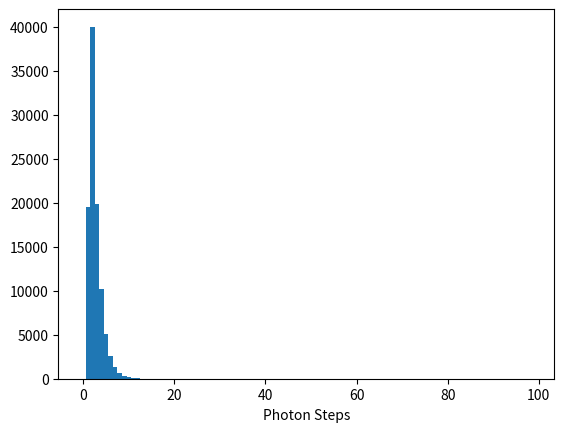

Here is the Python script that generated this plot:
#!/usr/bin/env python
r"""Module for implementing a Monte Carlo simulation of photons propagating through a scattering cloud.

"""

__author__ = "Jesse Weller"
__copyright__ = "Copyright 2019, Jesse Weller, All rights reserved"
__version__ = "1.0"
__email__ = "wellerj@oregonstate.edu"



import numpy as np
import random
import math
import matplotlib.pyplot as plt

class Photon:

    def __init__(self, phi, theta, position):
        self.phi = phi
        self.theta = theta
        self.position = position
        self.stepnum = 0

    def get_dir(self):
        """Gets Photon direction.
            Returns: Float,Float """
        return self.phi,self.theta

    def get_pos(self):
        """Gets Photon position.
            Returns: List [x,y,z]"""
        return self.position

    def get_numsteps(self):
        """Gets number of scattering steps for Photon.
            Returns: Int"""
        return self.stepnum

    def set_dir(self, new_phi,new_theta):
        """Sets new Photon direction in spherical coordinates.
            Returns: None"""
        self.phi = new_phi
        self.theta = new_theta

    def set_pos(self, new_position):
        """Sets new Photon position. new_position should be an array or list in the form [x,y,z]
        Returns: None"""
        self.position = new_position
        
    def scatter(self, length):
        """Executes Photon scattering step. Updates the Photon position and direction.
            Returns: None"""
        dx = math.cos(self.theta)*math.sin(self.phi)
        dy = math.sin(self.theta)*math.sin(self.phi)
        dz = math.cos(self.phi)
        if self.stepnum==0:
            if dz<0:
                print(dx,dy,dz)
                print('wrong direction!')        
        step = length*np.asarray([dx,dy,dz])
        self.position += step
        self.stepnum += 1



class Cloud:

    def __init__(self,
                radius,
                star_distance,
                observer_distance,
                observer_angle,
                scatter_coefficient,
                scatter_type = 'uniform'):
        
        self.r = radius # cloud radius
        self.dstar = star_distance # star distance from cloud
        self.dobs = observer_distance # observer distance from cloud
        self.angobs = observer_angle  # angle within which photons are considered to be seen by observer.
        self.asc = scatter_coefficient # cloud scattering coefficient

        self.scatter_type = scatter_type # scattering type key DEFAULT: 'uniform'


    def enter_photon(self):
        """Initiates a new photon. Chooses a random incident angle from which the initial position is calculated.

            Returns: Photon.
            """
        maxphi_star = math.atan2(self.r,self.dstar)

        # initial direction of travel
        phi_star = random.random()*maxphi_star
        theta_star = random.random()*maxphi_star
        if phi_star>(math.pi/2):
            print('wrong_direction!!!')

        phi = math.asin(self.dstar*math.cos(phi_star)*math.sin(phi_star)/self.r)
        theta = math.asin(self.dstar*math.cos(theta_star)*math.sin(theta_star)/self.r)

        # initial position
        x = -math.cos(theta)*math.sin(phi)
        y = -math.sin(theta)*math.sin(phi)
        z = -math.cos(phi)
        position = self.r*np.asarray([x,y,z])

        return Photon(phi_star,theta_star,position)

    def check_if_escaped(self, photon):
        """Checks if photon has escaped the cloud radius. Returns true if escaped. False otherwise.
             Returns: Boolean."""
        if np.sqrt(np.sum(np.square(photon.get_pos()))) > (self.r*1.0000000001):
            return True
        return False


    def photon_step(self, photon):
        """Executes a photon scattering step. Samples scattering length L, calls Photon.scatter to step photon in its current
            direction, then samples new random scattering direction based on scattering type. Sets new photon direction.
            Returns: None
            """
        rand = random.random()
        tau = -math.log(rand)   # randomly choose optical depth traveled
        L = tau/self.asc        # photon travels distance L before scattered
        
        photon.scatter(min(L,2*self.r))       # move photon another scatter step

        if not self.check_if_escaped(photon):            
            # choose new phi and theta
            if self.scatter_type == 'uniform':
                new_phi = random.random()*math.pi
                new_theta = random.random()*2*math.pi
            # if self.scatter_type == 'other':
                # Define 'other' sampling procedure here.
                        
            photon.set_dir(new_phi,new_theta)
        
        

    def hit_target(self, photon):
        """Checks if photon will be seen by the observer. Returns True if photon is within target area. False otherwise.
             Returns: Boolean."""
        target = np.asarray([0,0,self.dobs])
        pos = photon.get_pos()

        dpos = target-pos
        dpos = dpos/np.linalg.norm(dpos) # unit vector from exit pointing toward center of target
        x,y,z = dpos[0],dpos[1],dpos[2]
        phi_target = math.atan2(math.sqrt(x**2+y**2),z)
        theta_target = math.atan2(y,x)

        phi_target = (phi_target+2*math.pi) % (2*math.pi)
        if phi_target>(math.pi/2) or phi_target<0:
            print('wrong target phi!')
        theta_target = (theta_target+2*math.pi) % (2*math.pi)
        if theta_target > (2*math.pi):
            print('wrong target theta!')
        
        phi_photon = photon.get_dir()[0]
        theta_photon = photon.get_dir()[1]



        dphi = abs(phi_photon - phi_target)
        dth = abs(theta_photon - phi_target)

        if max(dphi,dth) < self.angobs:
            return True, max(dphi,dth)

        return False, max(dphi,dth)




def run_scatter(cloud, maxphi,R,Dstar,Dobs,Phobs,asc,num_photons):
    """Example scattering simulation. Returns list of simulation data.

    Returns: List.
            [maxphi: Maximum photon incident angle
            R: Cloud radius. 
            Dstar: Star distance from center of cloud.
            Dobs: Observer distance from center of cloud.
            Phobs: Angle within which photons are considered to be seen by observer.
            asc: Cloud scattering coefficient.
            hits: Number of photons seen by observer.
            stuck: Number of photons that don't escape cloud within 10**7 steps
            reflected: Number of photons that leave cloud on same side as they enter (z-position is negative)
            mean_phsteps: Mean photon scattering steps.
            phpos: List of each photon's exit position.
            angle_wrt_observer: List of angles each photon radiates with respect to observer]
    
    """
    phsteps = [] # list to record number of scattering steps
    phpos = [] # list to record each photon's exit position
    angle_wrt_observer = [] # list to record angle photon radiates wrt observer
    hits = 0 # number of photons seen by observer
    out = 0 # number of photons with initial positions outside of cloud (for testing purposes)
    stuck = 0 # number of photons that exceed 10**7 scattering steps within cloud (for testing purposes)
    reflected = 0 # number of photons that leave cloud on same side as they enter (z-position is negative)
    for photon in range(num_photons):
        if photon % max(10,(num_photons/100)) == 0:
            print('\nReflected: ', reflected, 'of', photon)
            print('Hit Target: ', hits, 'of', photon)
        ph = cloud.enter_photon()

        if cloud.check_if_escaped(ph):
            print('landed out')
            out+=1
            
        while not cloud.check_if_escaped(ph):
            if ph.get_numsteps() > 10**7:
                print('photon is stuck')
                print('position: ', ph.get_pos())
                print('dir: ', ph.get_dir())
                stuck += 1
                break
            cloud.photon_step(ph)
        hit_bool, angle = cloud.hit_target(ph)
        angle_wrt_observer.append(angle)
        phsteps.append(ph.get_numsteps())   # record number of steps
##        phpos.append(ph.get_pos())        # record photon exit position (produces a lot of data)
        if hit_bool:
            hits +=1
        if ph.get_pos()[2] < 0:
            reflected += 1
    
    print('\nLanded Out: ', out, 'of', num_photons)
    print('Stuck: ', stuck, 'of', num_photons)
    print('Reflected: ', reflected, 'of', num_photons)
    print('Hit Target: ', hits, 'of', num_photons)
    
    mean_phsteps = np.mean(phsteps) # calculate mean photon steps
    angle_wrt_observer = np.round((np.asarray(angle_wrt_observer)*180/math.pi*60)).astype(np.int) # convert to arcminutes
    return [maxphi,R,Dstar,Dobs,Phobs,asc,hits,stuck,reflected,mean_phsteps,phpos,angle_wrt_observer]


if __name__ == '__main__':
    """Example main function for running astrocloud simulation."""
    
    maxphi = np.pi/180*10 # cross section of cloud from star viewpoint

    R = 10**6 # cm
    Dstar = R/math.tan(maxphi)    # star_distance
    Dobs = Dstar    # observer_distance
    Phobs = np.pi/180  # observer_angle
    asc = 10**-6
    scatter_type = 'uniform'

    cloud = Cloud(R, Dstar, Dobs, Phobs, asc, scatter_type)

    num_photons = 10**5
    phsteps = []
    hits = 0 
    out = 0
    stuck = 0
    reflected = 0
    for photon in range(num_photons):
        if photon % max(10,(num_photons/100)) == 0:
            print('..'+str(photon),end = '')
        ph = cloud.enter_photon()
        
        if cloud.check_if_escaped(ph):
            print('landed out')
            out+=1
            
        while not cloud.check_if_escaped(ph):
            if ph.get_numsteps() > 10**7:
                print('photon is stuck')
                print('position: ', ph.get_pos())
                print('dir: ', ph.get_dir())
                stuck += 1
                break
            cloud.photon_step(ph)
        phsteps.append(ph.get_numsteps())
        if cloud.hit_target(ph)[0]:
            hits +=1
        if ph.get_pos()[2] < 0:
            reflected += 1

    # print results of simulation
    print('\nLanded Out: ', out, 'of', num_photons)
    print('Stuck in cloud: ', stuck, 'of', num_photons)
    print('Reflected: ', reflected, 'of', num_photons)
    print('Seen by observer: ', hits, 'of', num_photons)


    # create histogram of photon steps before escaping cloud.
    plt.figure()
    bins = np.arange(0,100,1)
    plt.hist(phsteps, bins=bins, align='left')
    plt.xlabel('Photon Steps')

    plt.show()


